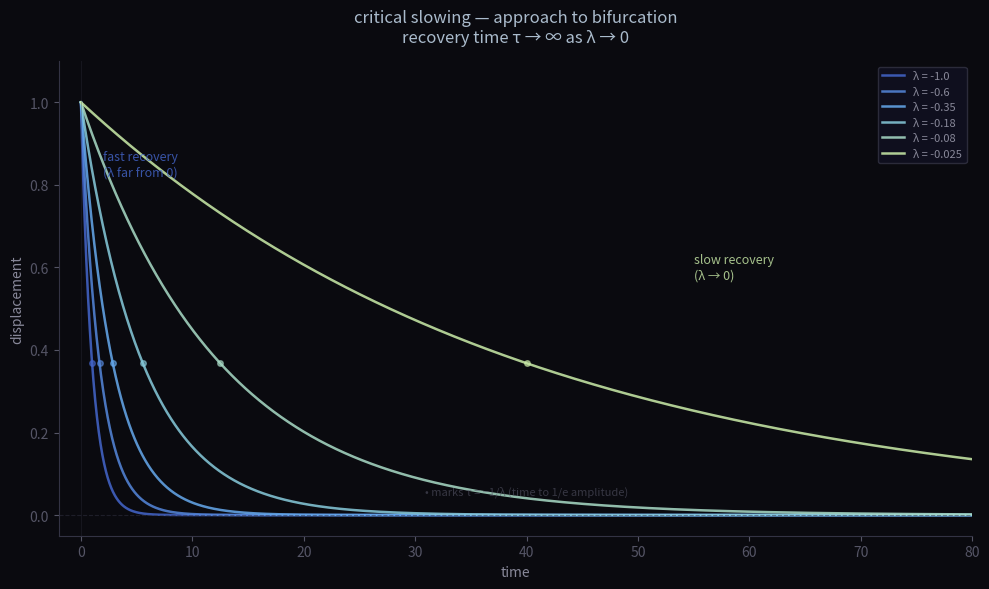

This figure's Python source: (Note: this script raises an exception after producing the figure.)
"""
Critical slowing: recovery curves approaching a bifurcation point.

As λ → 0 (eigenvalue approaches zero), the relaxation time τ = -1/λ → ∞.
Each perturbation takes longer to die out — not blocked, just slower and slower.

Shows: 6 curves at λ = -1.0, -0.7, -0.4, -0.2, -0.1, -0.03
The deferred regime-fate case: the approach is perpetually ongoing.
"""

import numpy as np
import matplotlib.pyplot as plt
import matplotlib.cm as cm

fig, ax = plt.subplots(figsize=(10, 6))
fig.patch.set_facecolor('#0a0a0f')
ax.set_facecolor('#0a0a0f')

t = np.linspace(0, 80, 2000)

# Eigenvalues from "fast" to near-zero
lambdas = [-1.0, -0.6, -0.35, -0.18, -0.08, -0.025]
colors = ['#4466cc', '#5588dd', '#66aaee', '#88ccdd', '#aaddc8', '#cceeaa']
labels = [f'λ = {l}' for l in lambdas]

for lam, color, label in zip(lambdas, colors, labels):
    # Perturbation of amplitude 1.0 at t=0, recovering exponentially
    y = np.exp(lam * t)
    ax.plot(t, y, color=color, linewidth=1.8, alpha=0.85, label=label)

# Near-critical floor — the asymptotic flatness
ax.axhline(0, color='#333344', linewidth=0.8, linestyle='--', alpha=0.5)

# Vertical line at perturbation origin
ax.axvline(0, color='#333344', linewidth=0.8, alpha=0.3)

# Mark the τ = -1/λ for each curve (where y = 1/e ≈ 0.368)
for lam, color in zip(lambdas, colors):
    tau = -1.0 / lam
    if tau < 80:
        ax.plot(tau, np.exp(-1.0), 'o', color=color, markersize=4, alpha=0.6)

# Annotations
ax.text(2, 0.85, 'fast recovery\n(λ far from 0)', color='#4466cc',
        fontsize=9, alpha=0.8, ha='left', va='center')
ax.text(55, 0.6, 'slow recovery\n(λ → 0)', color='#cceeaa',
        fontsize=9, alpha=0.8, ha='left', va='center')

ax.text(40, 0.05, '• marks τ = −1/λ (time to 1/e amplitude)',
        color='#555566', fontsize=8, alpha=0.6, ha='center')

ax.set_xlabel('time', color='#888899', fontsize=10)
ax.set_ylabel('displacement', color='#888899', fontsize=10)
ax.set_title('critical slowing — approach to bifurcation\nrecovery time τ → ∞ as λ → 0',
             color='#aabbcc', fontsize=12, pad=14)

ax.tick_params(colors='#555566')
ax.spines['bottom'].set_color('#333344')
ax.spines['left'].set_color('#333344')
ax.spines['top'].set_visible(False)
ax.spines['right'].set_visible(False)

ax.set_xlim(-2, 80)
ax.set_ylim(-0.05, 1.1)

legend = ax.legend(loc='upper right', fontsize=8,
                   facecolor='#111122', edgecolor='#333344',
                   labelcolor='#888899')

plt.tight_layout()
plt.savefig('/home/sprite/slop-salon-gert/assets/critical-slowing-2026-05-20.png',
            dpi=150, facecolor='#0a0a0f', bbox_inches='tight')
print("saved")
